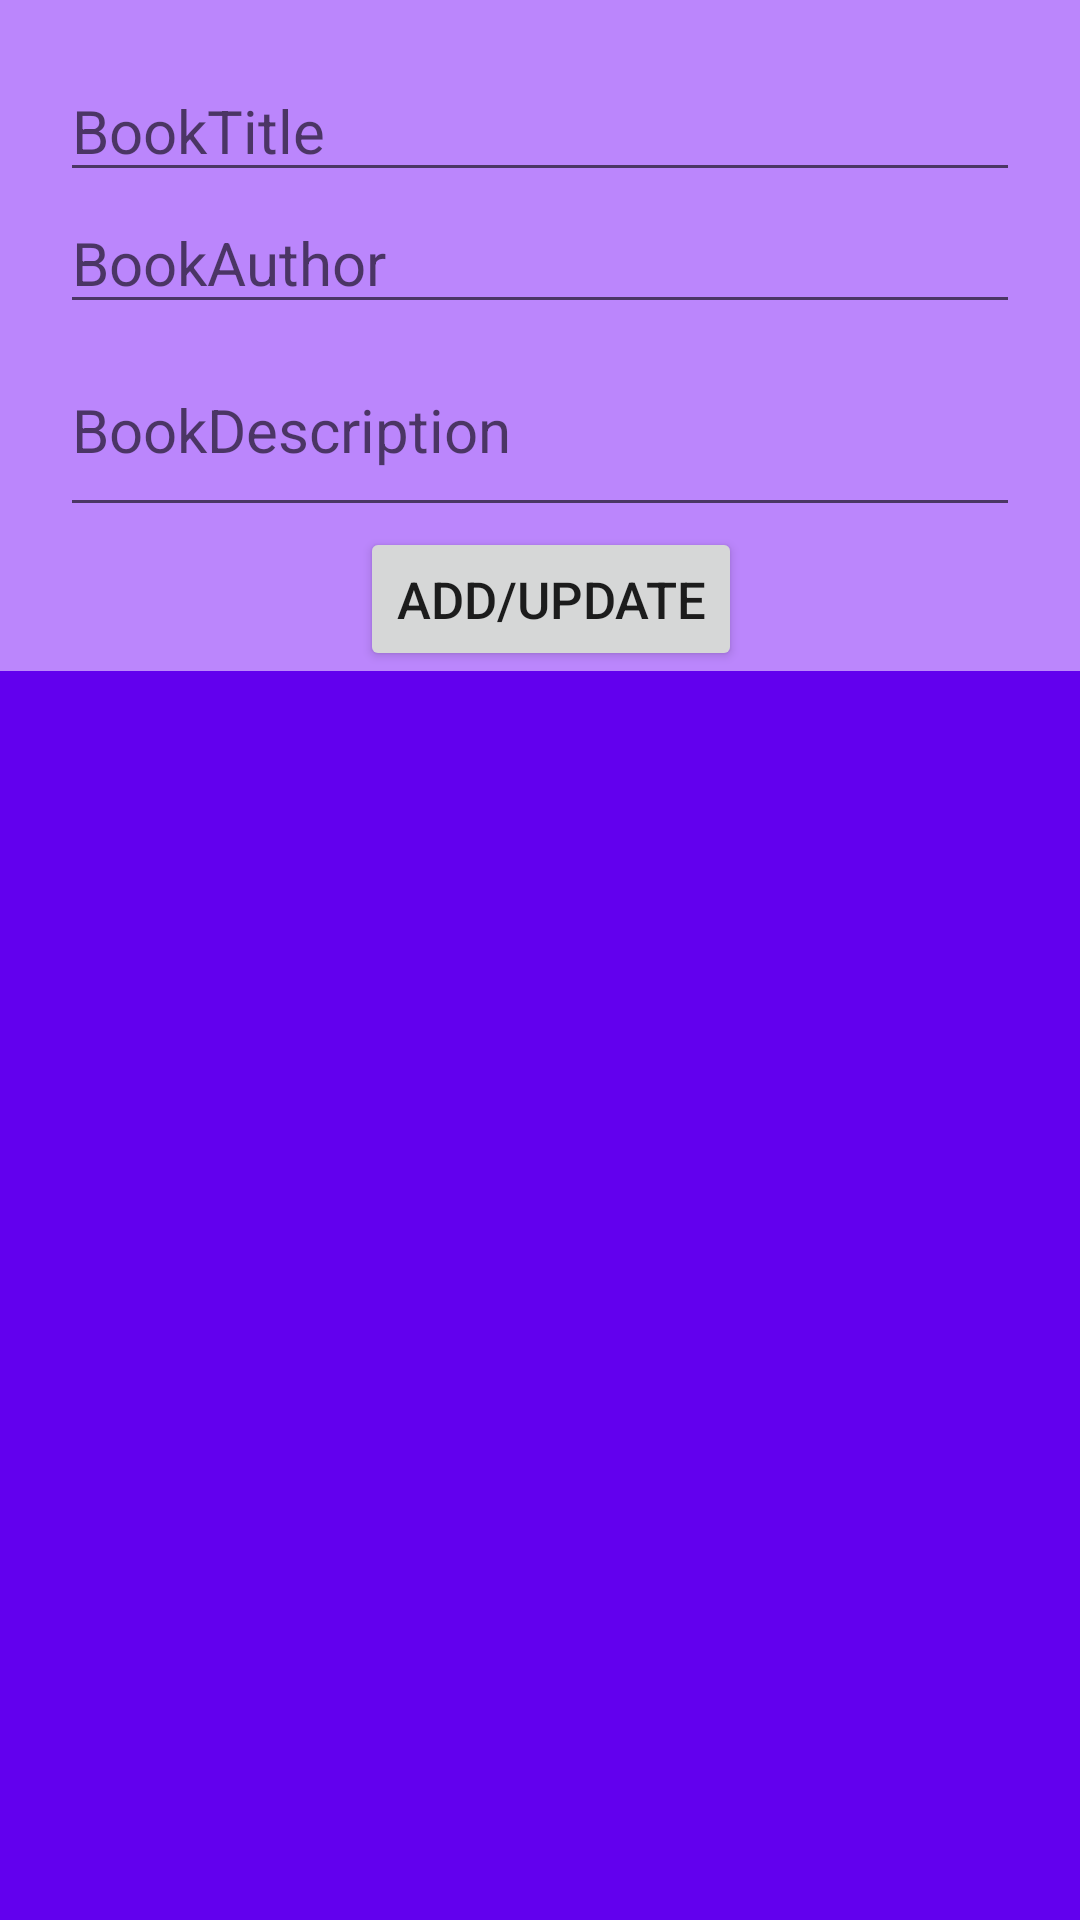

This screen was rendered from an Android layout file. Write that file and the resources it references.
<!-- AndroidManifest.xml: application theme Theme.LocalDataBaseHomework3 -->
<!-- res/layout/fragment_first.xml -->
<?xml version="1.0" encoding="utf-8"?>
<androidx.constraintlayout.widget.ConstraintLayout xmlns:android="http://schemas.android.com/apk/res/android"
    xmlns:app="http://schemas.android.com/apk/res-auto"
    xmlns:tools="http://schemas.android.com/tools"
    android:layout_width="match_parent"
    android:layout_height="match_parent"
    android:background="@color/purple_200"
    tools:context="com.example.tema3.fragments.FirstFragment">


    <EditText
        android:id="@+id/book_title"
        android:layout_width="match_parent"
        android:layout_height="wrap_content"
        android:layout_marginStart="20dp"
        android:layout_marginTop="20dp"
        android:layout_marginEnd="20dp"
        android:hint="BookTitle"
        android:maxLength="100"
        android:textSize="20dp"
        android:textColor="@color/black"
        app:layout_constraintStart_toStartOf="parent"
        app:layout_constraintTop_toTopOf="parent"

        />

    <EditText
        android:id="@+id/book_author"
        android:layout_width="match_parent"
        android:layout_height="wrap_content"
        android:layout_marginStart="20dp"
        android:layout_marginEnd="20dp"
        android:hint="BookAuthor"
        android:maxLength="100"
        android:textSize="20dp"
        android:textColor="@color/black"

        app:layout_constraintTop_toBottomOf="@id/book_title" />

    <EditText
        android:id="@+id/book_description"
        android:layout_width="match_parent"
        android:layout_height="wrap_content"
        android:layout_marginStart="20dp"
        android:layout_marginEnd="20dp"
        android:hint="BookDescription"
        android:lines="2"
        android:maxLength="1000"
        android:minLines="2"
        android:ellipsize="end"
        android:textSize="20dp"
        android:textColor="@color/black"

        app:layout_constraintTop_toBottomOf="@id/book_author" />
    <Button
        android:id="@+id/add_btn"
        android:layout_width="wrap_content"
        android:layout_height="wrap_content"
        app:layout_constraintTop_toBottomOf="@+id/book_description"
        app:layout_constraintStart_toStartOf="@id/book_description"
        android:layout_marginLeft="100dp"
        android:text="ADD/UPDATE"
        android:textSize="17dp"
       />
    <androidx.recyclerview.widget.RecyclerView
        android:id="@+id/books_recyclerview"
        android:layout_width="match_parent"
        android:layout_height="450dp"
        android:background="@color/purple_500"
        app:layout_constraintTop_toBottomOf="@id/add_btn"
        />


</androidx.constraintlayout.widget.ConstraintLayout>
<!-- resources referenced by this layout -->
<resources>
  <style name="Theme.LocalDataBaseHomework3" parent="Theme.MaterialComponents.DayNight.DarkActionBar">
          
          <item name="colorPrimary">@color/purple_500</item>
          <item name="colorPrimaryVariant">@color/purple_700</item>
          <item name="colorOnPrimary">@color/white</item>
          
          <item name="colorSecondary">@color/teal_200</item>
          <item name="colorSecondaryVariant">@color/teal_700</item>
          <item name="colorOnSecondary">@color/black</item>
          
          <item name="android:statusBarColor" tools:targetApi="l">?attr/colorPrimaryVariant</item>
          
      </style>
  <!-- not gathered from this repository: default colours our renderer supplied (Android Studio template values) -->
  <color name="purple_200">#FFBB86FC</color>
  <color name="purple_500">#FF6200EE</color>
  <color name="purple_700">#FF3700B3</color>
  <color name="teal_200">#FF03DAC5</color>
  <color name="teal_700">#FF018786</color>
  <color name="black">#FF000000</color>
  <color name="white">#FFFFFFFF</color>
</resources>
